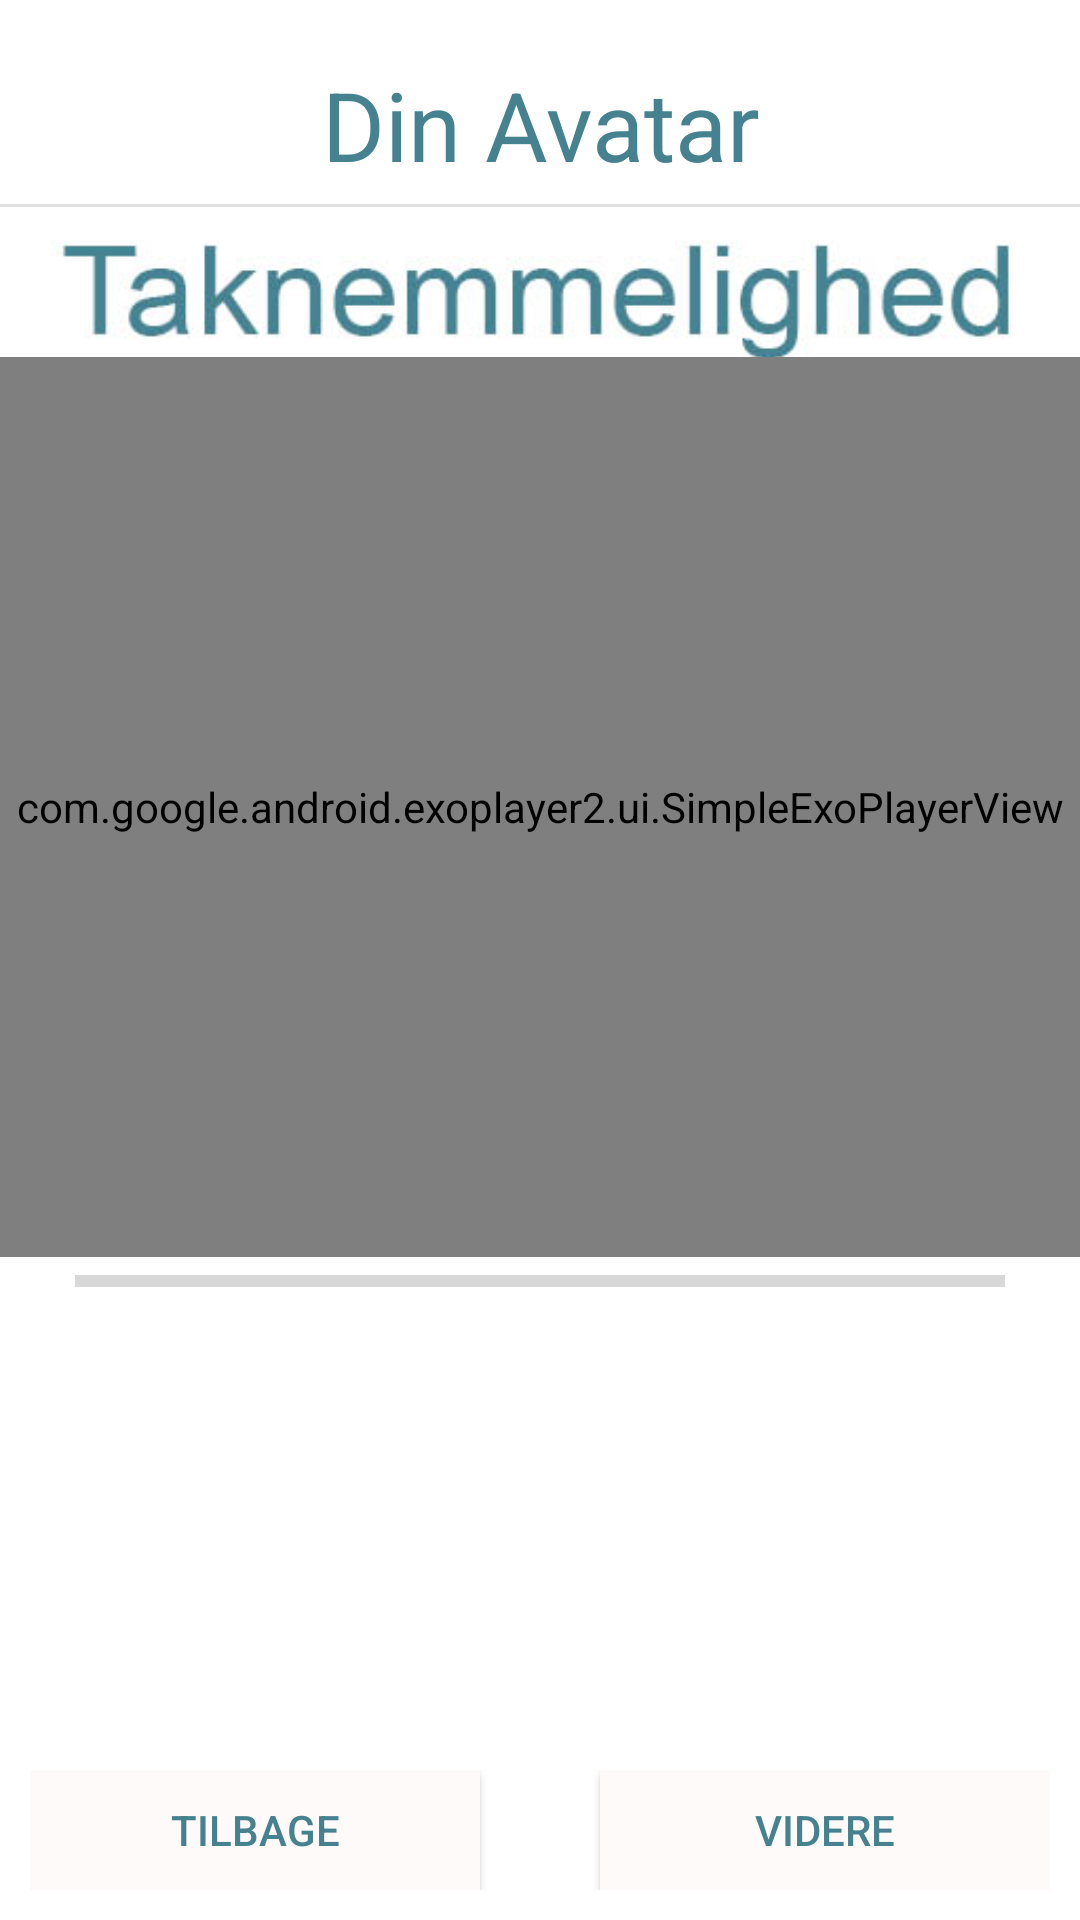

Write the Android layout XML for this screen, with the resource values it uses.
<!-- AndroidManifest.xml: application theme Theme.VelfaerdsApp -->
<!-- res/layout/activity_tak_page.xml -->
<?xml version="1.0" encoding="utf-8"?>
<LinearLayout xmlns:android="http://schemas.android.com/apk/res/android"
    xmlns:tools="http://schemas.android.com/tools"
    xmlns:app="http://schemas.android.com/apk/res-auto"
    android:id="@+id/questionsPageView"
    android:layout_width="match_parent"
    android:layout_height="match_parent"
    android:orientation="vertical"
    android:background="@color/white"
    tools:context=".TakPage">

    <TextView
        android:id="@+id/txtTakDinAvatar"
        android:layout_width="match_parent"
        android:layout_height="wrap_content"
        android:layout_marginTop="20dp"
        android:text="Din Avatar"
        android:gravity="center_horizontal"
        android:textSize="32sp"
        android:textColor="@color/designBlue"
        android:fontFamily="sans-serif">
    </TextView>

    <View style="@style/Divider" />

    <FrameLayout
        android:id="@+id/videoFrame"
        android:layout_width="360dp"
        android:layout_height="350dp"
        android:layout_gravity="center_horizontal">
        <ImageView
            android:id="@+id/imageViewCategory"
            android:layout_width="match_parent"
            android:layout_height="match_parent"
            android:background="@drawable/icontaknemmelighed">
        </ImageView>
        <RelativeLayout
            android:layout_width="wrap_content"
            android:layout_height="wrap_content"
            android:layout_gravity="bottom">
            <ImageView
                android:id="@+id/btnYoutube"
                android:src="@mipmap/ic_baseline_youtube"
                android:layout_width="40dp"
                android:layout_height="20dp"/>
        </RelativeLayout>
        <RelativeLayout
            android:layout_width="wrap_content"
            android:layout_height="wrap_content">

            <com.google.android.exoplayer2.ui.SimpleExoPlayerView
                android:id="@+id/player_view"
                android:layout_width="match_parent"
                android:layout_height="match_parent"
                android:layout_alignParentBottom="true"
                android:layout_gravity="center_horizontal|bottom"
                android:layout_marginBottom="50dp"
                android:background="@android:color/background_dark"
                app:controller_layout_id="@layout/exo_playback_control_view"
                app:fastforward_increment="10000"
                app:hide_on_touch="true"
                app:player_layout_id="@layout/exo_simple_player_view"
                app:resize_mode="fit"
                app:rewind_increment="10000"
                app:show_timeout="5000"
                app:use_controller="true" />
        </RelativeLayout>

        <RelativeLayout
            android:layout_width="wrap_content"
            android:layout_height="wrap_content"
            android:layout_gravity="right|bottom"
            android:layout_marginTop="50dp">
            <ImageView
                android:id="@+id/SkipVideo"
                android:src="@drawable/ic_baseline_close_24"
                android:layout_width="50dp"
                android:layout_height="50dp"/>
        </RelativeLayout>
    </FrameLayout>

    <ProgressBar
        android:id="@+id/questionsProgressBar"
        style="?android:attr/progressBarStyleHorizontal"
        android:layout_width="match_parent"
        android:layout_height="wrap_content"
        android:layout_marginRight="25dp"
        android:layout_marginLeft="25dp">
    </ProgressBar>

    <ListView
        android:id="@+id/listOfQuestions"
        android:layout_width="match_parent"
        android:layout_height="450dp"
        android:layout_weight="1"
        android:divider="@android:color/transparent"
        android:dividerHeight="35dp"
        android:layout_marginStart="25dp"
        android:layout_marginEnd="25dp">
    </ListView>

    <LinearLayout
        android:layout_width="match_parent"
        android:layout_height="50dp"
        android:orientation="horizontal"

        android:gravity="center|bottom"
        android:padding="5dp"
        android:layout_margin="5dp"

        android:layout_marginRight="25dp"
        android:layout_marginLeft="25dp"
        app:layout_constraintBottom_toBottomOf="parent"
        app:layout_constraintEnd_toEndOf="parent"
        app:layout_constraintStart_toStartOf="parent">

        <androidx.constraintlayout.widget.ConstraintLayout
            android:layout_width="match_parent"
            android:layout_height="match_parent">

            <Button
                android:id="@+id/btn_tak_back"
                android:layout_width="150dp"
                android:layout_height="wrap_content"
                android:text="Tilbage"
                android:textColor="@color/designBlue"
                android:background="@color/designWhite"
                app:layout_constraintStart_toStartOf="parent"
                app:layout_constraintTop_toTopOf="parent" />

            <Button
                android:id="@+id/btn_tak_forward"
                android:layout_width="150dp"
                android:layout_height="wrap_content"
                android:background="@color/designWhite"
                android:text="Videre"
                android:textColor="@color/designBlue"
                app:layout_constraintEnd_toEndOf="parent"
                app:layout_constraintTop_toTopOf="parent" />
        </androidx.constraintlayout.widget.ConstraintLayout>
    </LinearLayout>
</LinearLayout>
<!-- res/layout/exo_playback_control_view.xml (included above) -->
<?xml version="1.0" encoding="utf-8"?>
<LinearLayout xmlns:android="http://schemas.android.com/apk/res/android"
    xmlns:tools="http://schemas.android.com/tools"
    android:layout_width="match_parent"
    android:layout_height="wrap_content"
    android:layout_gravity="bottom"
    android:layoutDirection="ltr"
    android:background="#CC000000"
    android:orientation="vertical"
    tools:targetApi="28">
    <LinearLayout
        android:layout_width="match_parent"
        android:layout_height="wrap_content"
        android:gravity="center"
        android:paddingTop="4dp"
        android:orientation="horizontal">

        <ImageButton android:id="@id/exo_play"
            style="@style/ExoMediaButton.Play"/>
        <ImageButton android:id="@id/exo_pause"
            style="@style/ExoMediaButton.Pause"/>


    </LinearLayout>
    <LinearLayout
        android:layout_width="match_parent"
        android:layout_height="wrap_content"
        android:layout_marginTop="4dp"
        android:gravity="center_vertical"
        android:orientation="horizontal">
        <TextView android:id="@id/exo_position"
            android:layout_width="wrap_content"
            android:layout_height="wrap_content"
            android:textSize="14sp"
            android:textStyle="bold"
            android:paddingLeft="4dp"
            android:paddingRight="4dp"
            android:includeFontPadding="false"
            android:textColor="#FFBEBEBE"/>

        <TextView android:id="@id/exo_duration"
            android:layout_width="wrap_content"
            android:layout_height="wrap_content"
            android:textSize="14sp"
            android:textStyle="bold"
            android:paddingLeft="4dp"
            android:paddingRight="4dp"
            android:includeFontPadding="false"
            android:textColor="#FFBEBEBE"/>
        <FrameLayout
            android:id="@+id/exo_fullscreen_button"
            android:layout_width="32dp"
            android:layout_height="32dp"
            android:layout_gravity="right">
            <ImageView
                android:id="@+id/exo_fullscreen_icon"
                android:layout_width="24dp"
                android:layout_height="24dp"
                android:layout_gravity="center"
                android:adjustViewBounds="true"
                android:scaleType="fitCenter"
                android:src="@drawable/ic_fullscreen_open"/>
        </FrameLayout>
    </LinearLayout>
</LinearLayout>
<!-- resources referenced by this layout -->
<resources>
  <color name="designBlue">#45818f</color>
  <color name="designWhite">#FFFAFA</color>
  <color name="white">#FFFFFFFF</color>
  <!-- drawable icontaknemmelighed: jpg bitmap (drawable-mdpi, 38615 bytes) -->
  <!-- mipmap ic_baseline_youtube: png bitmap (mipmap-hdpi, 2644 bytes) -->
  <style name="Divider">
          <item name="android:layout_width">match_parent</item>
          <item name="android:layout_height">1dp</item>
          <item name="android:background">?android:attr/listDivider</item>
          <item name="android:layout_marginTop">5sp</item>
      </style>
  <style name="Theme.VelfaerdsApp" parent="Theme.AppCompat.Light.NoActionBar">
          
          <item name="colorPrimary">@color/purple_500</item>
          <item name="colorPrimaryVariant">@color/purple_700</item>
          <item name="colorOnPrimary">@color/white</item>
          
          <item name="colorSecondary">@color/teal_200</item>
          <item name="colorSecondaryVariant">@color/teal_700</item>
          <item name="colorOnSecondary">@color/black</item>
          
          <item name="android:statusBarColor" tools:targetApi="l">?attr/colorPrimaryVariant</item>
          
      </style>
  <color name="purple_500">#FF6200EE</color>
  <color name="purple_700">#FF3700B3</color>
  <color name="teal_200">#FF03DAC5</color>
  <color name="teal_700">#FF018786</color>
  <color name="black">#FF000000</color>
</resources>
